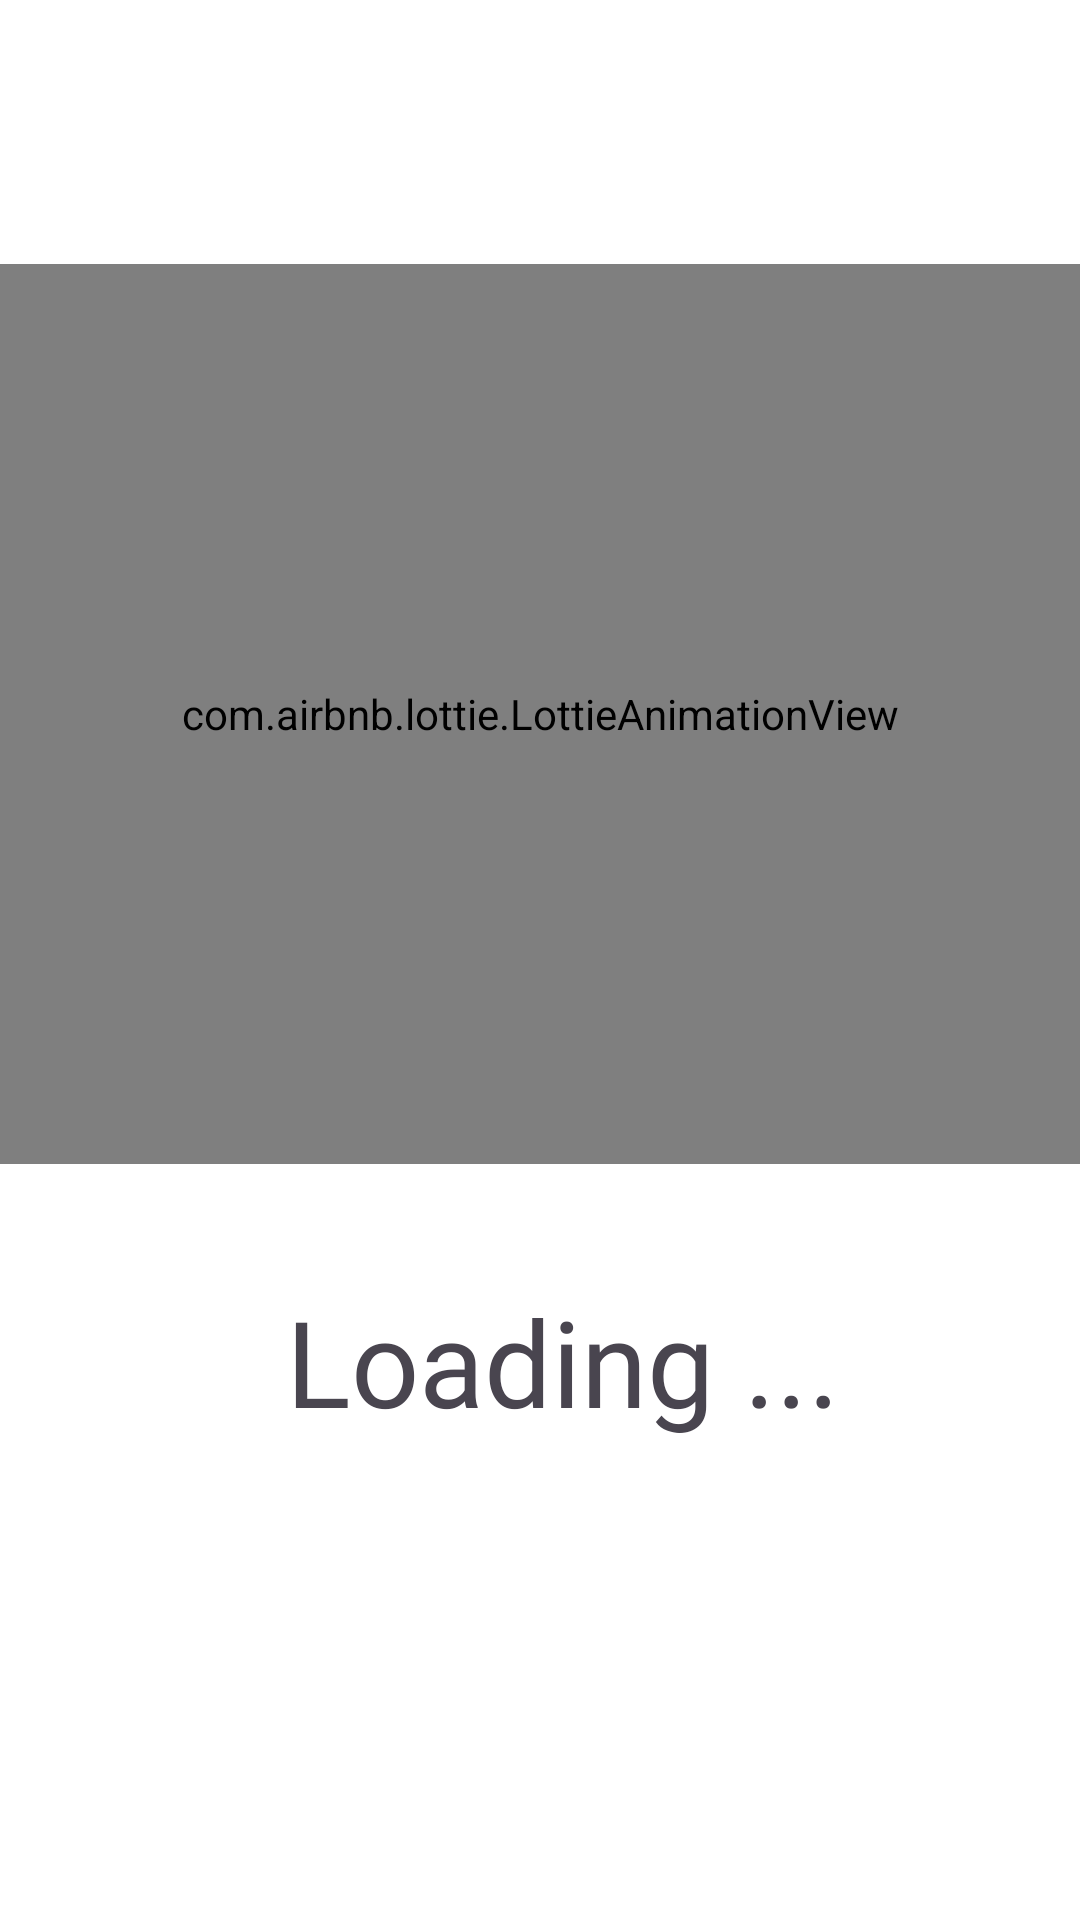

Write the Android layout XML for this screen, with the resource values it uses.
<!-- AndroidManifest.xml: application theme Theme.Animeku -->
<!-- res/layout/activity_splash_screen.xml -->
<?xml version="1.0" encoding="utf-8"?>
<androidx.constraintlayout.widget.ConstraintLayout xmlns:android="http://schemas.android.com/apk/res/android"
    xmlns:app="http://schemas.android.com/apk/res-auto"
    xmlns:tools="http://schemas.android.com/tools"
    android:id="@+id/main"
    android:layout_width="match_parent"
    android:layout_height="match_parent"
    android:background="@color/white"
    tools:context=".SplashScreen.SplashScreenActivity">

    <com.airbnb.lottie.LottieAnimationView
        android:id="@+id/lottieAnimationView"
        android:layout_width="match_parent"
        android:layout_height="300dp"
        app:layout_constraintBottom_toBottomOf="parent"
        app:layout_constraintTop_toTopOf="parent"
        app:layout_constraintVertical_bias="0.259"
        app:lottie_autoPlay="true"
        app:lottie_loop="true"
        app:lottie_fileName="animationbeforelogin.json"
        tools:layout_editor_absoluteX="0dp" />

    <TextView
        android:id="@+id/textView"
        android:layout_width="wrap_content"
        android:layout_height="wrap_content"
        android:fontFamily="@font/poppins_bold"
        android:text="Loading ..."
        android:textSize="40sp"
        app:layout_constraintBottom_toBottomOf="parent"
        app:layout_constraintEnd_toEndOf="parent"
        app:layout_constraintHorizontal_bias="0.544"
        app:layout_constraintStart_toStartOf="parent"
        app:layout_constraintTop_toBottomOf="@+id/lottieAnimationView"
        app:layout_constraintVertical_bias="0.196" />

</androidx.constraintlayout.widget.ConstraintLayout>
<!-- resources referenced by this layout -->
<resources>
  <color name="white">#FFFFFFFF</color>
  <style name="Theme.Animeku" parent="Base.Theme.Animeku" />
  <style name="Base.Theme.Animeku" parent="Theme.Material3.DayNight.NoActionBar">
          
          
      </style>
</resources>
